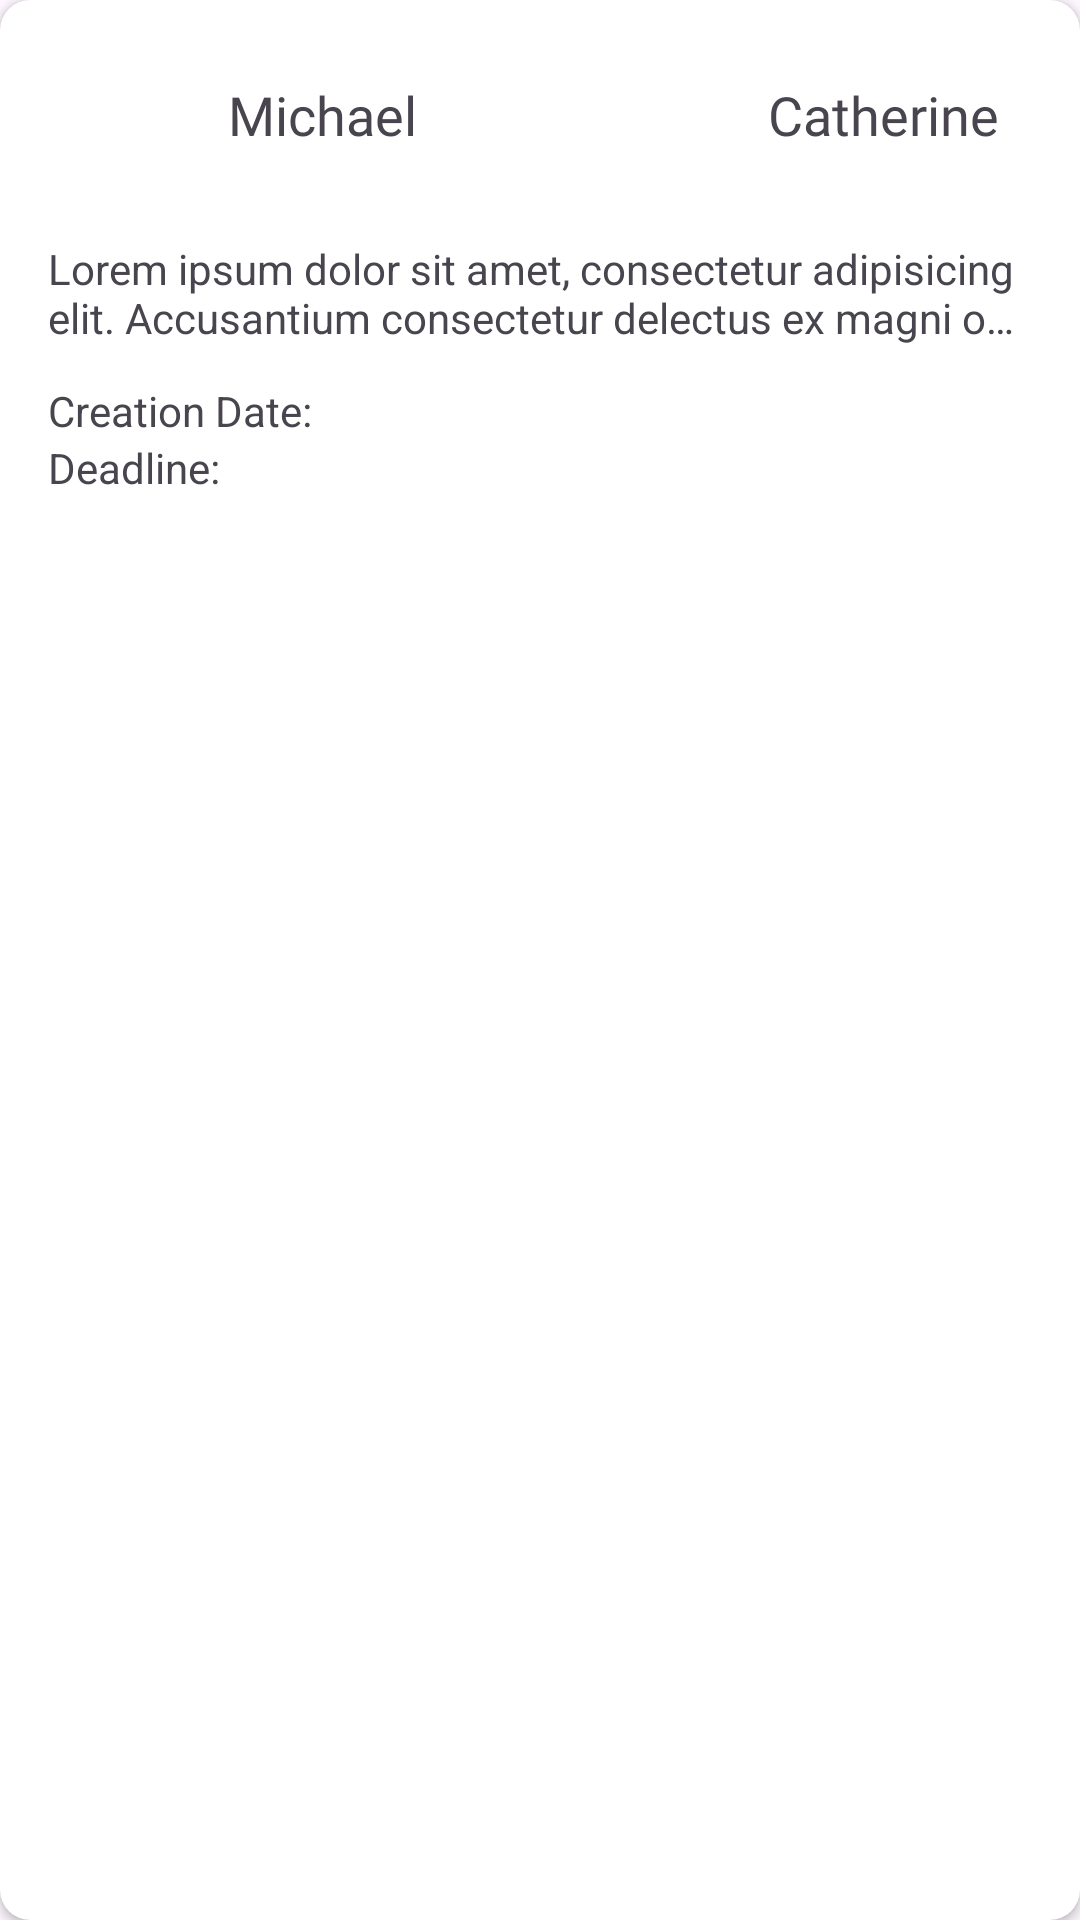

Reconstruct the res/layout file that produces this screen, plus the resources it refers to.
<!-- AndroidManifest.xml: application theme Theme.WinDi -->
<!-- res/layout/rv_chat_task_item.xml -->
<?xml version="1.0" encoding="utf-8"?>
<androidx.cardview.widget.CardView xmlns:android="http://schemas.android.com/apk/res/android"
    xmlns:app="http://schemas.android.com/apk/res-auto"
    android:layout_width="match_parent"
    android:layout_height="wrap_content"
    android:layout_marginHorizontal="8dp"
    android:layout_marginVertical="8dp"
    app:cardCornerRadius="10dp">

    <androidx.constraintlayout.widget.ConstraintLayout
        android:layout_width="match_parent"
        android:layout_height="match_parent"
        android:paddingHorizontal="8dp"
        android:paddingVertical="8dp">

        <ImageView
            android:id="@+id/imageView_TaskFromUserAvatar"
            android:layout_width="60dp"
            android:layout_height="60dp"
            android:background="@drawable/circle_avatar"
            app:layout_constraintStart_toStartOf="parent"
            app:layout_constraintTop_toTopOf="parent" />

        <TextView
            android:id="@+id/textView_TaskFromUserName"
            android:layout_width="wrap_content"
            android:layout_height="wrap_content"
            android:layout_marginStart="8dp"
            android:fontFamily="@font/robotobold"
            android:text="Michael"
            android:textSize="18sp"
            app:layout_constraintBottom_toBottomOf="@+id/imageView_TaskFromUserAvatar"
            app:layout_constraintStart_toEndOf="@+id/imageView_TaskFromUserAvatar"
            app:layout_constraintTop_toTopOf="@+id/imageView_TaskFromUserAvatar" />

        <ImageView
            android:id="@+id/imageview_ArrowFromTo"
            android:layout_width="wrap_content"
            android:layout_height="wrap_content"
            android:paddingHorizontal="8dp"
            android:src="@drawable/ic_arrow_to"
            app:layout_constraintBottom_toBottomOf="@id/textView_TaskFromUserName"
            app:layout_constraintEnd_toEndOf="parent"
            app:layout_constraintStart_toStartOf="parent"
            app:layout_constraintTop_toTopOf="@id/textView_TaskFromUserName" />

        <ImageView
            android:id="@+id/imageView_TaskToUserAvatar"
            android:layout_width="60dp"
            android:layout_height="60dp"
            android:background="@drawable/circle_avatar"
            app:layout_constraintStart_toEndOf="@+id/imageview_ArrowFromTo"
            app:layout_constraintTop_toTopOf="parent" />

        <TextView
            android:id="@+id/textView_TaskToUserName"
            android:layout_width="wrap_content"
            android:layout_height="wrap_content"
            android:layout_marginStart="8dp"
            android:fontFamily="@font/robotobold"
            android:text="Catherine"
            android:textSize="18sp"
            app:layout_constraintBottom_toBottomOf="@+id/imageView_TaskToUserAvatar"
            app:layout_constraintStart_toEndOf="@+id/imageView_TaskToUserAvatar"
            app:layout_constraintTop_toTopOf="@+id/imageView_TaskToUserAvatar" />

        <TextView
            android:id="@+id/textView_taskPreview"
            android:layout_width="0dp"
            android:layout_height="wrap_content"
            android:layout_marginStart="8dp"
            android:layout_marginEnd="8dp"
            android:breakStrategy="high_quality"
            android:ellipsize="end"
            android:hyphenationFrequency="normal"
            android:maxLines="2"
            android:paddingVertical="12dp"
            android:text="Lorem ipsum dolor sit amet, consectetur adipisicing elit. Accusantium consectetur delectus ex magni obcaecati odit quibusdam quos sunt tempora veritatis. Aliquam culpa, dignissimos dolor, harum hic in optio praesentium recusandae repellendus tempora tenetur velit. Alias, atque, consequuntur, corporis dicta est fuga ipsum iure neque nesciunt obcaecati rem sed temporibus veritatis!"
            app:layout_constraintEnd_toEndOf="parent"
            app:layout_constraintStart_toStartOf="parent"
            app:layout_constraintTop_toBottomOf="@id/imageView_TaskFromUserAvatar" />

        <TextView
            android:id="@+id/textView_taskCreationDate"
            android:layout_width="match_parent"
            android:layout_height="wrap_content"
            android:layout_marginStart="8dp"
            android:layout_marginEnd="8dp"
            android:text="@string/creation_date"
            app:layout_constraintEnd_toEndOf="parent"
            app:layout_constraintStart_toStartOf="parent"
            app:layout_constraintTop_toBottomOf="@+id/textView_taskPreview" />

        <TextView
            android:id="@+id/textView_taskDeadlineDate"
            android:layout_width="match_parent"
            android:layout_height="wrap_content"
            android:layout_marginStart="8dp"
            android:layout_marginEnd="8dp"
            android:text="@string/deadline"
            app:layout_constraintEnd_toEndOf="parent"
            app:layout_constraintStart_toStartOf="parent"
            app:layout_constraintTop_toBottomOf="@+id/textView_taskCreationDate" />
    </androidx.constraintlayout.widget.ConstraintLayout>
</androidx.cardview.widget.CardView>
<!-- resources referenced by this layout -->
<resources>
  <!-- drawable circle_avatar (drawable) -->
  <?xml version="1.0" encoding="utf-8"?>
  <shape xmlns:android="http://schemas.android.com/apk/res/android"
      android:shape="oval">
      <solid android:color="@color/white" />
      <size
          android:width="90dp"
          android:height="90dp" />
  </shape>
  <string name="creation_date">Creation Date:</string>
  <string name="deadline">Deadline:</string>
  <style name="Theme.WinDi" parent="Base.Theme.WinDi" />
  <color name="white">#FFFFFFFF</color>
  <style name="Base.Theme.WinDi" parent="Theme.Material3.DayNight.NoActionBar">
          
          <item name="colorPrimary">@color/light_grey</item>
          <item name="colorAccent">@color/purple_main</item>
      </style>
  <color name="light_grey">#D1D1D1</color>
  <color name="purple_main">#7000FF</color>
</resources>
